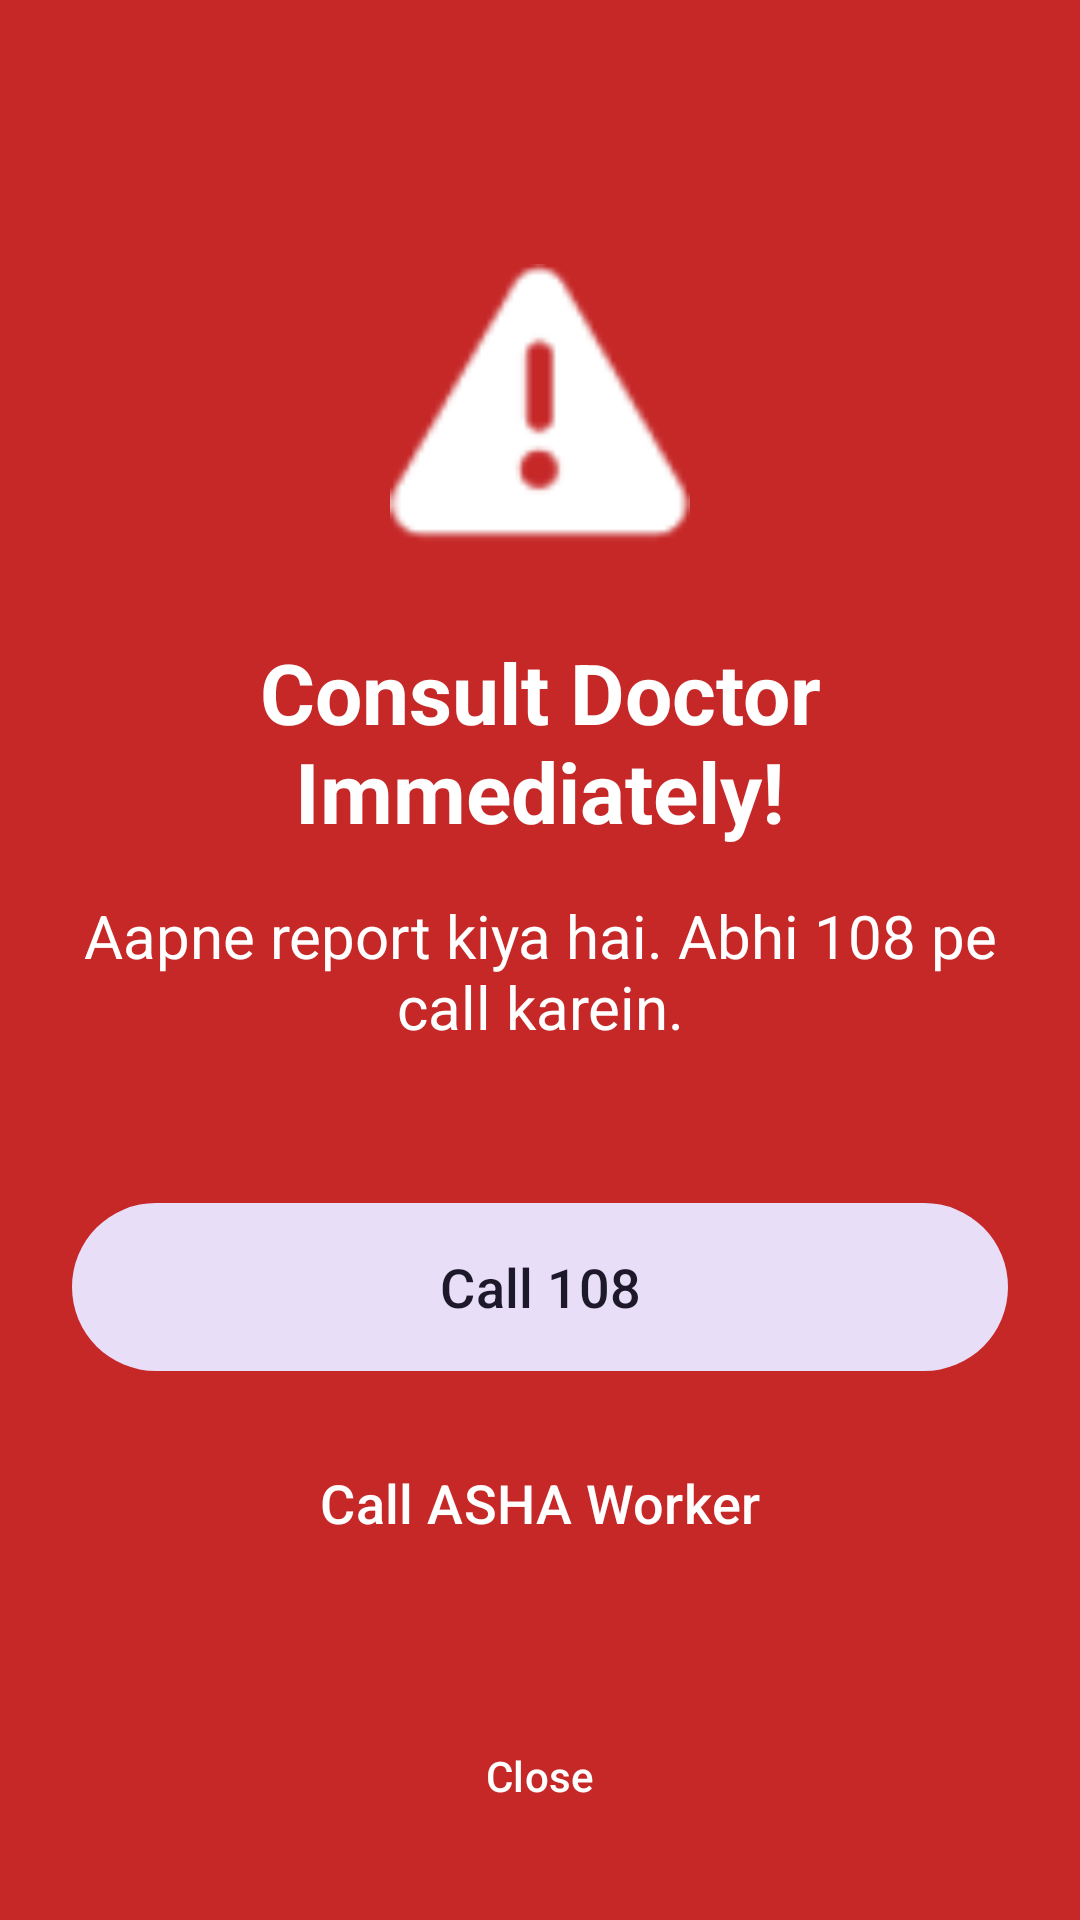

Write the Android layout XML for this screen, with the resource values it uses.
<!-- AndroidManifest.xml: application theme Theme.MatruSneh -->
<!-- res/layout/dialog_danger_alert.xml -->
<?xml version="1.0" encoding="utf-8"?>

<androidx.constraintlayout.widget.ConstraintLayout xmlns:android="http://schemas.android.com/apk/res/android"
    xmlns:app="http://schemas.android.com/apk/res-auto"
    android:layout_width="match_parent"
    android:layout_height="match_parent"
    android:background="@color/danger"
    android:padding="24dp">

    <ImageView
        android:id="@+id/iv_alert"
        android:layout_width="100dp"
        android:layout_height="100dp"
        android:layout_marginTop="64dp"
        android:src="@android:drawable/ic_dialog_alert"
        app:layout_constraintEnd_toEndOf="parent"
        app:layout_constraintStart_toStartOf="parent"
        app:layout_constraintTop_toTopOf="parent"
        app:tint="@color/white" />

    <TextView
        android:id="@+id/tv_alert_title"
        android:layout_width="match_parent"
        android:layout_height="wrap_content"
        android:layout_marginTop="24dp"
        android:gravity="center"
        android:text="@string/immediate_doctor"
        android:textColor="@color/white"
        android:textSize="28sp"
        android:textStyle="bold"
        app:layout_constraintTop_toBottomOf="@id/iv_alert" />

    <TextView
        android:id="@+id/tv_alert_body"
        android:layout_width="match_parent"
        android:layout_height="wrap_content"
        android:layout_marginTop="16dp"
        android:gravity="center"
        android:text="Aapne report kiya hai. Abhi 108 pe call karein."
        android:textColor="@color/white"
        android:textSize="20sp"
        app:layout_constraintTop_toBottomOf="@id/tv_alert_title" />

    <com.google.android.material.button.MaterialButton
        android:id="@+id/btn_call_108"
        style="@style/Widget.Material3.Button.TonalButton"
        android:layout_width="match_parent"
        android:layout_height="64dp"
        android:layout_marginTop="48dp"
        android:text="@string/call_108"
        android:textSize="18sp"
        app:layout_constraintTop_toBottomOf="@id/tv_alert_body" />

    <com.google.android.material.button.MaterialButton
        android:id="@+id/btn_call_asha"
        style="@style/Widget.Material3.Button.TextButton"
        android:layout_width="match_parent"
        android:layout_height="64dp"
        android:layout_marginTop="8dp"
        android:text="@string/call_asha"
        android:textColor="@color/white"
        android:textSize="18sp"
        app:layout_constraintTop_toBottomOf="@id/btn_call_108" />

    <com.google.android.material.button.MaterialButton
        android:id="@+id/btn_close"
        style="@style/Widget.Material3.Button.TextButton"
        android:layout_width="wrap_content"
        android:layout_height="wrap_content"
        android:text="Close"
        android:textColor="@color/white"
        app:layout_constraintBottom_toBottomOf="parent"
        app:layout_constraintEnd_toEndOf="parent"
        app:layout_constraintStart_toStartOf="parent" />

</androidx.constraintlayout.widget.ConstraintLayout>
<!-- resources referenced by this layout -->
<resources>
  <color name="danger">#C62828</color>
  <color name="white">#FFFFFF</color>
  <string name="call_108">Call 108</string>
  <string name="call_asha">Call ASHA Worker</string>
  <string name="immediate_doctor">Consult Doctor Immediately!</string>
  <style name="Theme.MatruSneh" parent="Theme.Material3.Light.NoActionBar">
          <item name="colorPrimary">@color/colorPrimary</item>
          <item name="colorPrimaryVariant">@color/colorPrimaryVariant</item>
          <item name="colorSecondary">@color/colorSecondary</item>
          <item name="colorTertiary">@color/colorTertiary</item>
          <item name="colorError">@color/colorDanger</item>
          <item name="colorSurface">@color/colorSurface</item>
          <item name="android:windowBackground">@color/colorBackground</item>
          <item name="android:statusBarColor">@color/colorPrimary</item>
  
          
          <item name="android:windowSplashScreenBackground" tools:targetApi="31">@color/colorPrimary</item>
          <item name="android:windowSplashScreenAnimatedIcon" tools:targetApi="31">@drawable/ic_splash_lotus</item>
  
          <item name="textAppearanceHeadlineLarge">@style/TextAppearance.MatruSneh.HeadlineLarge</item>
          <item name="textAppearanceBodyLarge">@style/TextAppearance.MatruSneh.BodyLarge</item>
      </style>
  <color name="colorPrimary">#E65100</color>
  <color name="colorPrimaryVariant">#BF360C</color>
  <color name="colorSecondary">#2E7D32</color>
  <color name="colorTertiary">#F9A825</color>
  <color name="colorDanger">#C62828</color>
  <color name="colorSurface">#FFFBF5</color>
  <color name="colorBackground">#FFF3E0</color>
  <!-- drawable ic_splash_lotus (drawable) -->
  <vector xmlns:android="http://schemas.android.com/apk/res/android"
      android:width="200dp"
      android:height="200dp"
      android:viewportWidth="24"
      android:viewportHeight="24">
      <path
          android:fillColor="#FFFFFF"
          android:pathData="M12,22C12,22 17,18 17,13C17,10.24 14.76,8 12,8C9.24,8 7,10.24 7,13C7,18 12,22 12,22ZM12,10C13.66,10 15,11.34 15,13C15,14.66 13.66,16 12,16C10.34,16 9,14.66 9,13C9,11.34 10.34,10 12,10ZM21,13C21,16 18,19 18,19C18,19 17,18.1 16.14,17C17.3,15.84 18,14.25 18,12.5C18,9.46 15.54,7 12.5,7C12.33,7 12.17,7.01 12,7.02V5.05C12.33,5.02 12.66,5 13,5C17.42,5 21,8.58 21,13ZM3,13C3,8.58 6.58,5 11,5C11.34,5 11.67,5.02 12,5.05V7.02C11.83,7.01 11.67,7 11.5,7C8.46,7 6,9.46 6,12.5C6,14.25 6.7,15.84 7.86,17C7,18.1 6,19 6,19C6,19 3,16 3,13Z" />
  </vector>
  <style name="TextAppearance.MatruSneh.HeadlineLarge" parent="TextAppearance.Material3.HeadlineLarge">
          <item name="android:textSize">24sp</item>
          <item name="android:textStyle">bold</item>
          <item name="android:fontFamily">sans-serif</item> 
      </style>
  <style name="TextAppearance.MatruSneh.BodyLarge" parent="TextAppearance.Material3.BodyLarge">
          <item name="android:textSize">16sp</item>
          <item name="android:fontFamily">sans-serif</item> 
      </style>
</resources>
